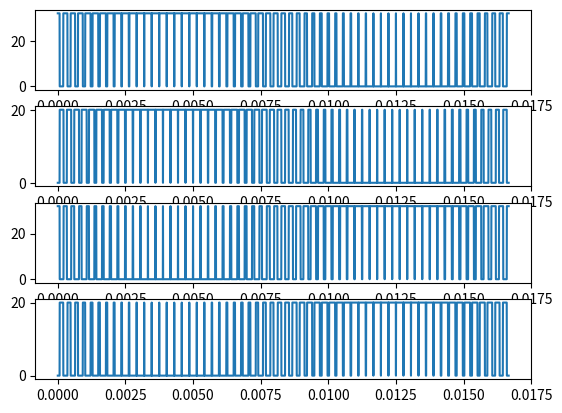

Write the Python code that produced this figure.
import numpy as np
import pandas as pd
import matplotlib.pyplot as plt
from scipy import signal

f = 3600  # Frecuencia señal triangular
t = np.arange(0, 0.0166667, 1 / (f * 50))  # Vector de tiempos
sinwave = np.sin(377 * t)*1  # Seno y -Seno a 60Hz
minsin = -sinwave

triangular_wave = 1 * signal.sawtooth(2 * np.pi * f * t, width=0.5)  # Creación de señal triangular
Vq1 = (sinwave > triangular_wave) * 32  # Obtención de pulsos Q1
Vq4 = (minsin < triangular_wave) * 20  # Obtención de pulsos Q4

Vq2 = (minsin > triangular_wave) * 32  # Obtención de pulsos Q2
Vq3 = (sinwave < triangular_wave) * 20  # Obtención de pulsos Q3
plt.figure(1)
plt.subplot(4,1,1)
plt.plot(t, Vq1)
plt.subplot(4,1,2)
plt.plot(t, Vq4)
plt.subplot(4,1,3)
plt.plot(t, Vq2)
plt.subplot(4,1,4)
plt.plot(t, Vq3)


pq1 = Vq1.astype(int)
pq4 = Vq4.astype(int)
pq2 = Vq2.astype(int)
pq3 = Vq3.astype(int)

data = {'t': t, 'Vq1': pq1}
df = pd.DataFrame(data)
df.to_csv('32VPQ1.tsv', sep='\t', index=False, header=False)  # Elimina el encabezado y utiliza '\t' como separador

data = {'t': t, 'Vq4': pq4}
df = pd.DataFrame(data)
df.to_csv('20VPQ4.tsv', sep='\t', index=False, header=False)

data = {'t': t, 'Vq2': pq2}
df = pd.DataFrame(data)
df.to_csv('32VPQ2.tsv', sep='\t', index=False, header=False)

data = {'t': t, 'Vq3': pq3}
df = pd.DataFrame(data)
df.to_csv('20VPQ3.tsv', sep='\t', index=False, header=False)

plt.show()
